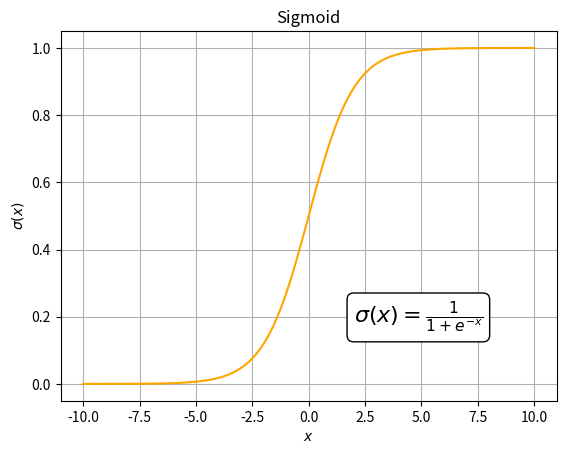

Python code for this plot:
import matplotlib.pyplot as plt
import numpy as np

# sigmoid in [-10, 10]
x = np.linspace(start=-10, stop=10, num=1_000)
y = 1 / (1 + np.exp(-x))

# plot it
plt.plot(x, y, c='orange')
plt.title('Sigmoid')
plt.xlabel(r'$x$')
plt.ylabel(r'$\sigma(x)$')
plt.text(2, 0.18, r'$\sigma(x)=\frac{1}{1+e^{-x}}$', fontsize=16, bbox=dict(boxstyle='round',
                                                                            ec=(0.0, 0.0, 0.0), fc=(1., 1, 1)))
plt.grid()
plt.show()
